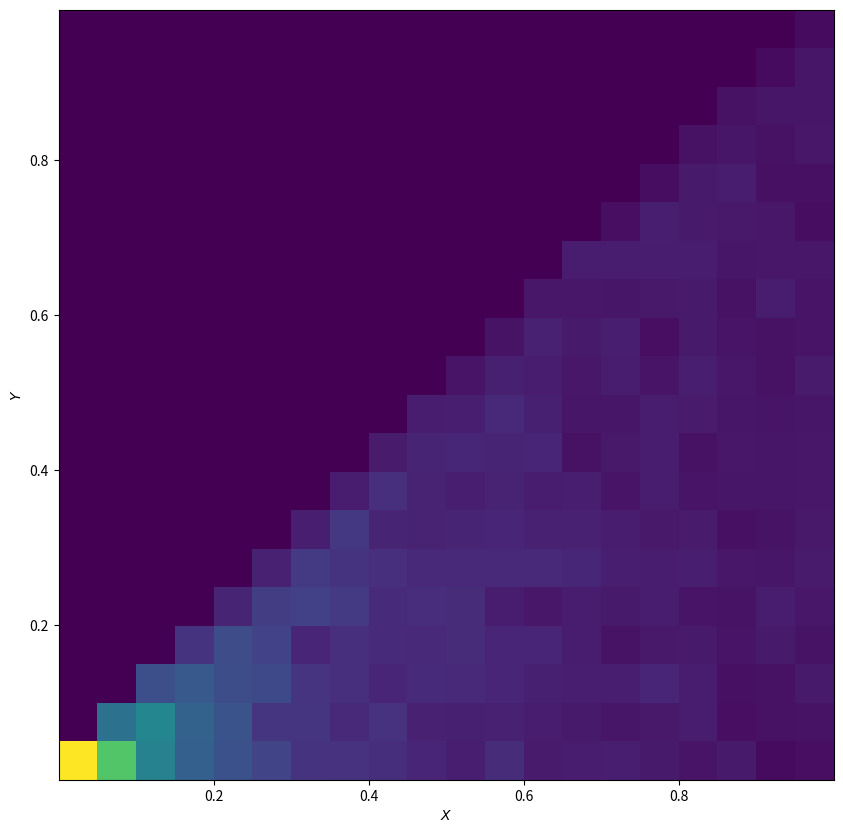
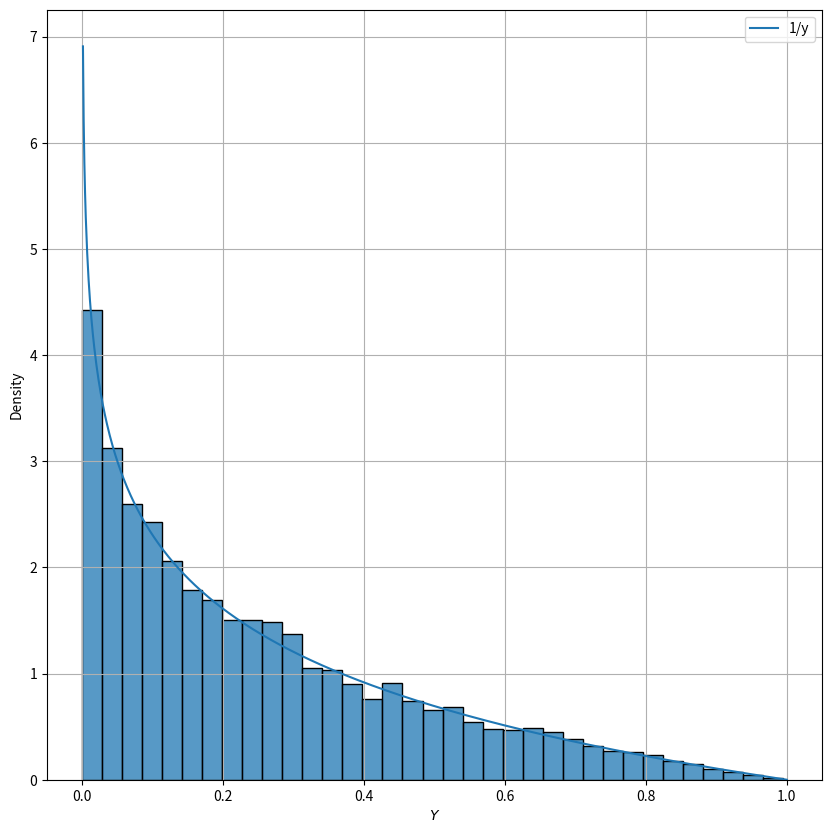
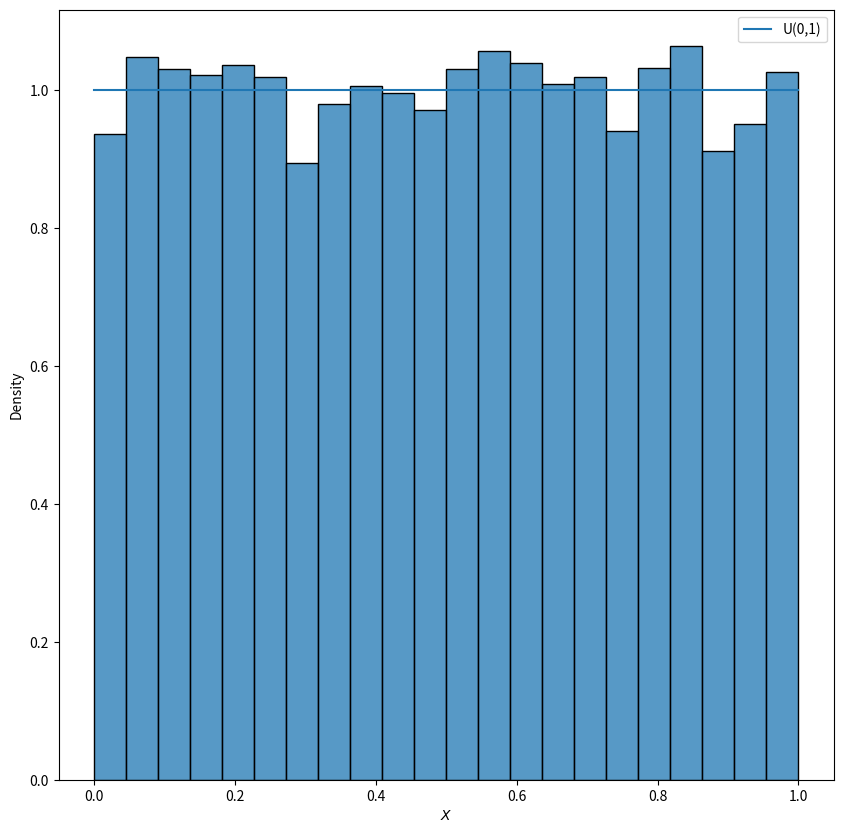

These figures' Python source, in order:
#!/usr/bin/env python3
# -*- coding: utf-8 -*-
"""
Created on Fri Aug 26 11:39:15 2022

[redacted]
"""

import numpy as np 
from scipy.stats import uniform
import matplotlib.pyplot as plt
import seaborn as sb

Nc = 10000

xs = np.zeros((Nc)); ys = np.zeros((Nc))

for n in range(Nc):
    x = uniform.rvs(0,1,size=1)
    xs[n] = x
    ys[n] = uniform.rvs(0,x,size=1)
    
plt.figure(figsize=(10,10))
plt.hist2d(xs,ys, bins=20)
plt.xlabel(r'$X$')
plt.ylabel(r'$Y$')
plt.savefig('pr2ej5.png', dpi=80)
#%%
dom = np.linspace(0,1,1001)

plt.figure(figsize=(10,10))
# plt.hist(ys, bins=20, density=True)
sb.histplot(ys, stat='density')
plt.plot(dom,-np.log(dom), '-', label='1/y')
plt.xlabel(r'$Y$')
plt.legend(loc='best')
plt.grid(True)
plt.savefig('marginalY_pr2ej5.png', dpi=80)
#%%
plt.figure(figsize=(10,10))
# plt.hist(xs, bins=20, density=True)
sb.histplot(xs, stat='density')
plt.plot(dom,np.ones(len(dom)),'-', label='U(0,1)')
plt.xlabel(r'$X$')
plt.legend(loc='best')
plt.savefig('marginalX_pr2ej5.png', dpi=80)